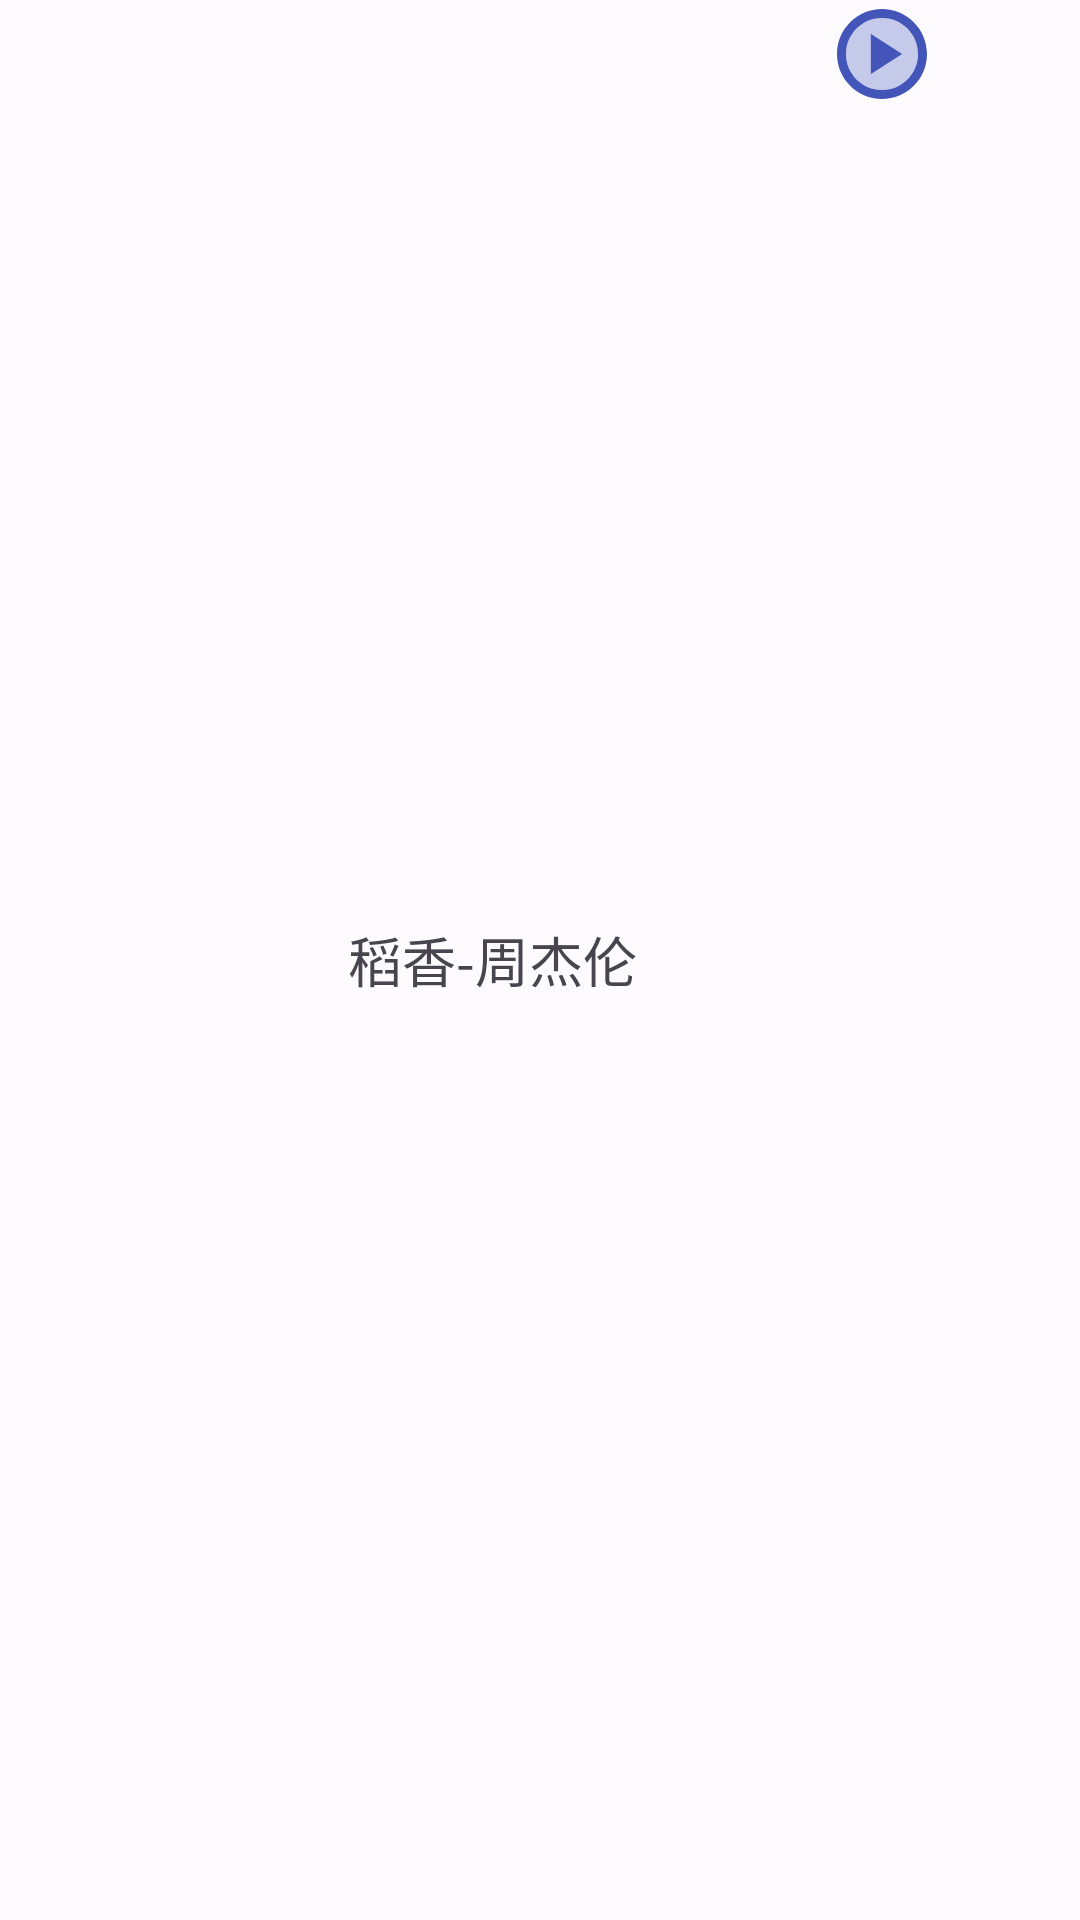

Layout XML and referenced resources for this Android screen:
<!-- AndroidManifest.xml: application theme Theme.BottomApplication -->
<!-- res/layout/music_item.xml -->
<?xml version="1.0" encoding="utf-8"?>
<LinearLayout xmlns:android="http://schemas.android.com/apk/res/android"
    android:layout_width="match_parent"
    android:layout_height="wrap_content"
    android:orientation="vertical">
    <LinearLayout
        android:layout_width="match_parent"
        android:layout_height="match_parent"
        android:id="@+id/linear_progress"
        android:gravity="center">
        <TextView
            android:id="@+id/music_num"
            android:layout_width="wrap_content"
            android:layout_height="wrap_content"/>
        <ImageView
            android:id="@+id/img_item_cover"
            android:layout_width="@dimen/midum_icon"
            android:layout_height="@dimen/midum_icon"
            android:layout_marginStart="@dimen/activity_horizontal_margin"/>
        <TextView
            android:id="@+id/tv_item_song_name"
            android:layout_marginStart="@dimen/activity_horizontal_margin"
            android:text="稻香-周杰伦"
            android:textSize="18sp"
            android:layout_width="160dp"
            android:layout_height="wrap_content"/>
        <ImageView
            android:id="@+id/img_item_play"
            style="@style/img_function"
            android:src="@drawable/twotone_play_circle_24" />
    </LinearLayout>

    <LinearLayout
        android:layout_width="match_parent"
        android:layout_height="wrap_content"
        android:gravity="center_vertical"
        android:visibility="gone">
        <TextView
            android:id="@+id/currentProgress"
            android:text="02:22"
            android:layout_width="wrap_content"
            android:layout_height="wrap_content"/>
        <androidx.appcompat.widget.AppCompatSeekBar
            android:id="@+id/slider"
            android:valueFrom="0"
            android:layout_width="0dp"
            android:layout_weight="1"
            android:layout_height="@dimen/activity_horizontal_margin" />
        <TextView
            android:id="@+id/totalProgress"
            android:text="02:22"
            android:layout_width="wrap_content"
            android:layout_height="wrap_content"/>
    </LinearLayout>
    <View
        android:layout_width="match_parent"
        android:layout_height="0.8dp"
        android:background="#f5f5f5"
        android:layout_marginTop="@dimen/item_margin"
        android:layout_marginEnd="@dimen/item_margin"
        android:layout_marginStart="47dp"/>
</LinearLayout>
<!-- resources referenced by this layout -->
<resources>
  <dimen name="activity_horizontal_margin">16dp</dimen>
  <dimen name="item_margin">8dp</dimen>
  <dimen name="midum_icon">36dp</dimen>
  <!-- drawable twotone_play_circle_24 (drawable) -->
  <vector android:height="36dp" android:tint="?attr/colorPrimary"
      android:viewportHeight="24" android:viewportWidth="24"
      android:width="36dp" xmlns:android="http://schemas.android.com/apk/res/android">
      <path android:fillAlpha="0.3"
          android:fillColor="@android:color/white"
          android:pathData="M12,4c-4.41,0 -8,3.59 -8,8c0,4.41 3.59,8 8,8s8,-3.59 8,-8C20,7.59 16.41,4 12,4zM9.5,16.5v-9l7,4.5L9.5,16.5z" android:strokeAlpha="0.3"/>
      <path android:fillColor="@android:color/white" android:pathData="M12,2C6.48,2 2,6.48 2,12s4.48,10 10,10s10,-4.48 10,-10S17.52,2 12,2zM12,20c-4.41,0 -8,-3.59 -8,-8c0,-4.41 3.59,-8 8,-8s8,3.59 8,8C20,16.41 16.41,20 12,20z"/>
      <path android:fillColor="@android:color/white" android:pathData="M9.5,16.5l7,-4.5l-7,-4.5z"/>
  </vector>
  <style name="img_function">
          <item name="android:layout_width">@dimen/midum_icon</item>
          <item name="android:layout_height">@dimen/midum_icon</item>
          <item name="android:layout_gravity">center_horizontal</item>
      </style>
  <color name="md_theme_light_primary">#4355B9</color>
  <color name="md_theme_light_onPrimary">#FFFFFF</color>
  <color name="md_theme_light_primaryContainer">#DEE0FF</color>
  <color name="md_theme_light_onPrimaryContainer">#00105C</color>
  <color name="md_theme_light_secondary">#5B5D72</color>
  <color name="md_theme_light_onSecondary">#FFFFFF</color>
  <color name="md_theme_light_secondaryContainer">#E0E1F9</color>
  <color name="md_theme_light_onSecondaryContainer">#181A2C</color>
  <color name="md_theme_light_tertiary">#77536D</color>
  <color name="md_theme_light_onTertiary">#FFFFFF</color>
  <color name="md_theme_light_tertiaryContainer">#FFD7F1</color>
  <color name="md_theme_light_onTertiaryContainer">#2D1228</color>
  <color name="md_theme_light_error">#BA1A1A</color>
  <color name="md_theme_light_errorContainer">#FFDAD6</color>
  <color name="md_theme_light_onError">#FFFFFF</color>
  <color name="md_theme_light_onErrorContainer">#410002</color>
  <color name="md_theme_light_background">#FEFBFF</color>
  <color name="md_theme_light_onBackground">#1B1B1F</color>
  <color name="md_theme_light_surface">#FEFBFF</color>
  <color name="md_theme_light_onSurface">#1B1B1F</color>
  <color name="md_theme_light_surfaceVariant">#E3E1EC</color>
  <color name="md_theme_light_onSurfaceVariant">#46464F</color>
  <color name="md_theme_light_outline">#767680</color>
  <color name="md_theme_light_inverseOnSurface">#F3F0F4</color>
  <color name="md_theme_light_inverseSurface">#303034</color>
  <color name="md_theme_light_inversePrimary">#BAC3FF</color>
</resources>
